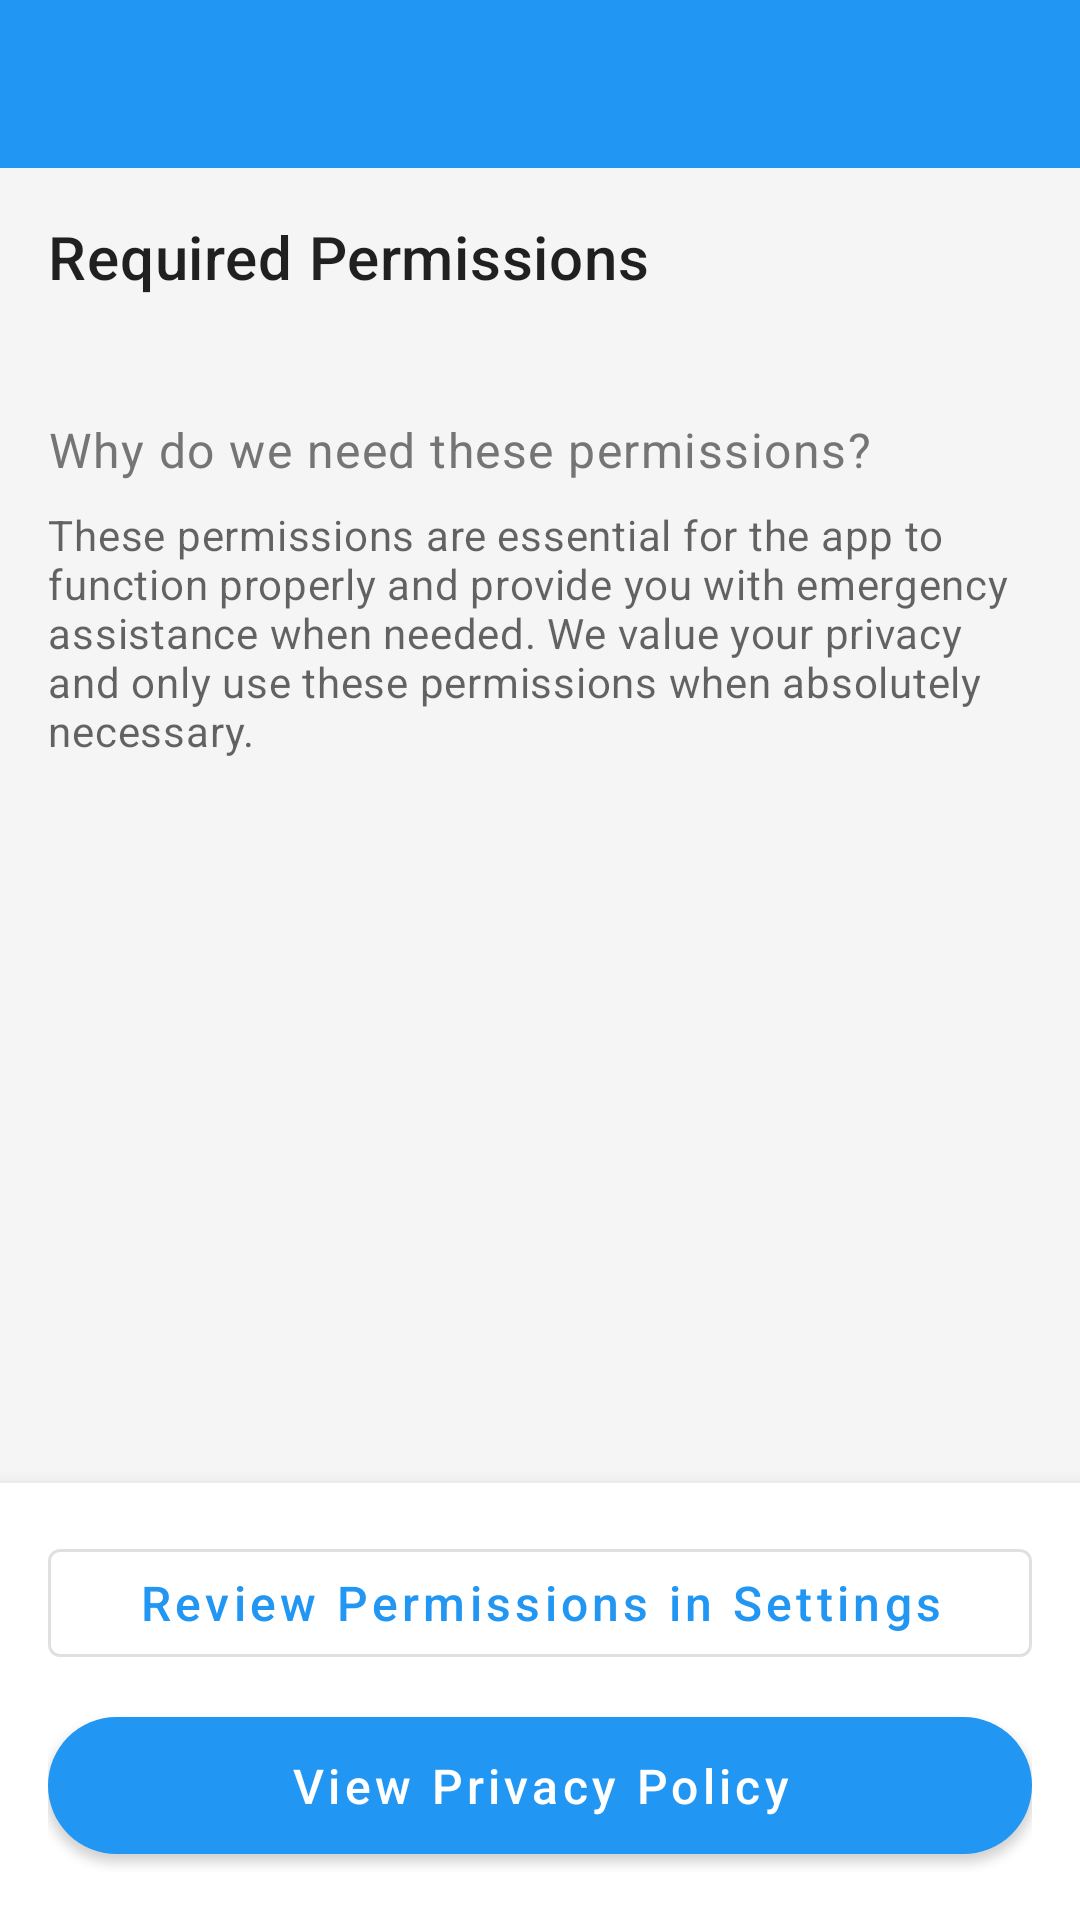

This screen was rendered from an Android layout file. Write that file and the resources it references.
<!-- AndroidManifest.xml: application theme Theme.HealthCare -->
<!-- res/layout/activity_permissions.xml -->
<?xml version="1.0" encoding="utf-8"?>
<LinearLayout xmlns:android="http://schemas.android.com/apk/res/android"
    xmlns:app="http://schemas.android.com/apk/res-auto"
    android:layout_width="match_parent"
    android:layout_height="match_parent"
    android:orientation="vertical">

    <com.google.android.material.appbar.AppBarLayout
        android:layout_width="match_parent"
        android:layout_height="wrap_content">

        <androidx.appcompat.widget.Toolbar
            android:id="@+id/toolbar"
            android:layout_width="match_parent"
            android:layout_height="?attr/actionBarSize"
            android:background="?attr/colorPrimary"
            android:theme="@style/ThemeOverlay.AppCompat.Dark.ActionBar"
            app:popupTheme="@style/ThemeOverlay.AppCompat.Light" />

    </com.google.android.material.appbar.AppBarLayout>

    <androidx.core.widget.NestedScrollView
        android:layout_width="match_parent"
        android:layout_height="0dp"
        android:layout_weight="1">

        <LinearLayout
            android:layout_width="match_parent"
            android:layout_height="wrap_content"
            android:orientation="vertical"
            android:padding="16dp">

            <TextView
                android:layout_width="match_parent"
                android:layout_height="wrap_content"
                android:text="Required Permissions"
                android:textAppearance="?attr/textAppearanceHeadline6"
                android:layout_marginBottom="16dp"/>

            <androidx.recyclerview.widget.RecyclerView
                android:id="@+id/recyclerView"
                android:layout_width="match_parent"
                android:layout_height="wrap_content"
                android:nestedScrollingEnabled="false"/>

            <TextView
                android:layout_width="match_parent"
                android:layout_height="wrap_content"
                android:text="Why do we need these permissions?"
                android:textAppearance="?attr/textAppearanceBody1"
                android:layout_marginTop="24dp"
                android:layout_marginBottom="8dp"/>

            <TextView
                android:layout_width="match_parent"
                android:layout_height="wrap_content"
                android:text="These permissions are essential for the app to function properly and provide you with emergency assistance when needed. We value your privacy and only use these permissions when absolutely necessary."
                android:textAppearance="?attr/textAppearanceBody2"
                android:textColor="?android:attr/textColorSecondary"
                android:layout_marginBottom="24dp"/>

        </LinearLayout>

    </androidx.core.widget.NestedScrollView>

    <LinearLayout
        android:layout_width="match_parent"
        android:layout_height="wrap_content"
        android:orientation="vertical"
        android:padding="16dp"
        android:background="?android:attr/colorBackground"
        android:elevation="8dp">

        <com.google.android.material.button.MaterialButton
            android:id="@+id/btnOpenSettings"
            android:layout_width="match_parent"
            android:layout_height="wrap_content"
            android:text="Review Permissions in Settings"
            style="@style/Widget.MaterialComponents.Button.OutlinedButton"
            android:layout_marginBottom="8dp"/>

        <com.google.android.material.button.MaterialButton
            android:id="@+id/btnPrivacyPolicy"
            android:layout_width="match_parent"
            android:layout_height="wrap_content"
            android:text="View Privacy Policy"/>

    </LinearLayout>

</LinearLayout>
<!-- resources referenced by this layout -->
<resources>
  <color name="primary">#2196F3</color>
  <color name="primary_dark">#1976D2</color>
  <color name="white">#FFFFFFFF</color>
  <color name="accent">#FF4081</color>
  <color name="accent_dark">#F50057</color>
  <style name="Widget.HealthCare.CardView" parent="Widget.MaterialComponents.CardView">
          <item name="cardElevation">4dp</item>
          <item name="cardCornerRadius">16dp</item>
          <item name="cardBackgroundColor">@color/white</item>
          <item name="rippleColor">@color/ripple</item>
          <item name="cardPreventCornerOverlap">true</item>
          <item name="contentPadding">16dp</item>
      </style>
  <style name="Widget.HealthCare.Button" parent="Widget.MaterialComponents.Button">
          <item name="android:textAllCaps">false</item>
          <item name="android:paddingStart">24dp</item>
          <item name="android:paddingEnd">24dp</item>
          <item name="android:paddingTop">12dp</item>
          <item name="android:paddingBottom">12dp</item>
          <item name="cornerRadius">24dp</item>
          <item name="android:textSize">16sp</item>
      </style>
  <style name="Widget.HealthCare.TextInputLayout" parent="Widget.MaterialComponents.TextInputLayout.OutlinedBox">
          <item name="boxCornerRadiusTopStart">12dp</item>
          <item name="boxCornerRadiusTopEnd">12dp</item>
          <item name="boxCornerRadiusBottomStart">12dp</item>
          <item name="boxCornerRadiusBottomEnd">12dp</item>
          <item name="boxStrokeColor">@color/primary</item>
          <item name="hintTextColor">@color/primary</item>
      </style>
  <style name="TextAppearance.HealthCare.Headline1" parent="TextAppearance.MaterialComponents.Headline1">
          <item name="android:textSize">32sp</item>
          <item name="android:textColor">@color/text_primary</item>
          <item name="android:fontFamily">sans-serif-medium</item>
      </style>
  <style name="TextAppearance.HealthCare.Headline2" parent="TextAppearance.MaterialComponents.Headline2">
          <item name="android:textSize">24sp</item>
          <item name="android:textColor">@color/text_primary</item>
          <item name="android:fontFamily">sans-serif-medium</item>
      </style>
  <style name="TextAppearance.HealthCare.Body1" parent="TextAppearance.MaterialComponents.Body1">
          <item name="android:textSize">16sp</item>
          <item name="android:textColor">@color/text_secondary</item>
          <item name="android:fontFamily">sans-serif</item>
      </style>
  <style name="TextAppearance.HealthCare.Body2" parent="TextAppearance.MaterialComponents.Body2">
          <item name="android:textSize">14sp</item>
          <item name="android:textColor">@color/text_secondary</item>
          <item name="android:fontFamily">sans-serif</item>
      </style>
  <color name="background">#F5F5F5</color>
  <color name="ripple">#1F000000</color>
  <color name="text_primary">#212121</color>
  <color name="text_secondary">#757575</color>
</resources>
